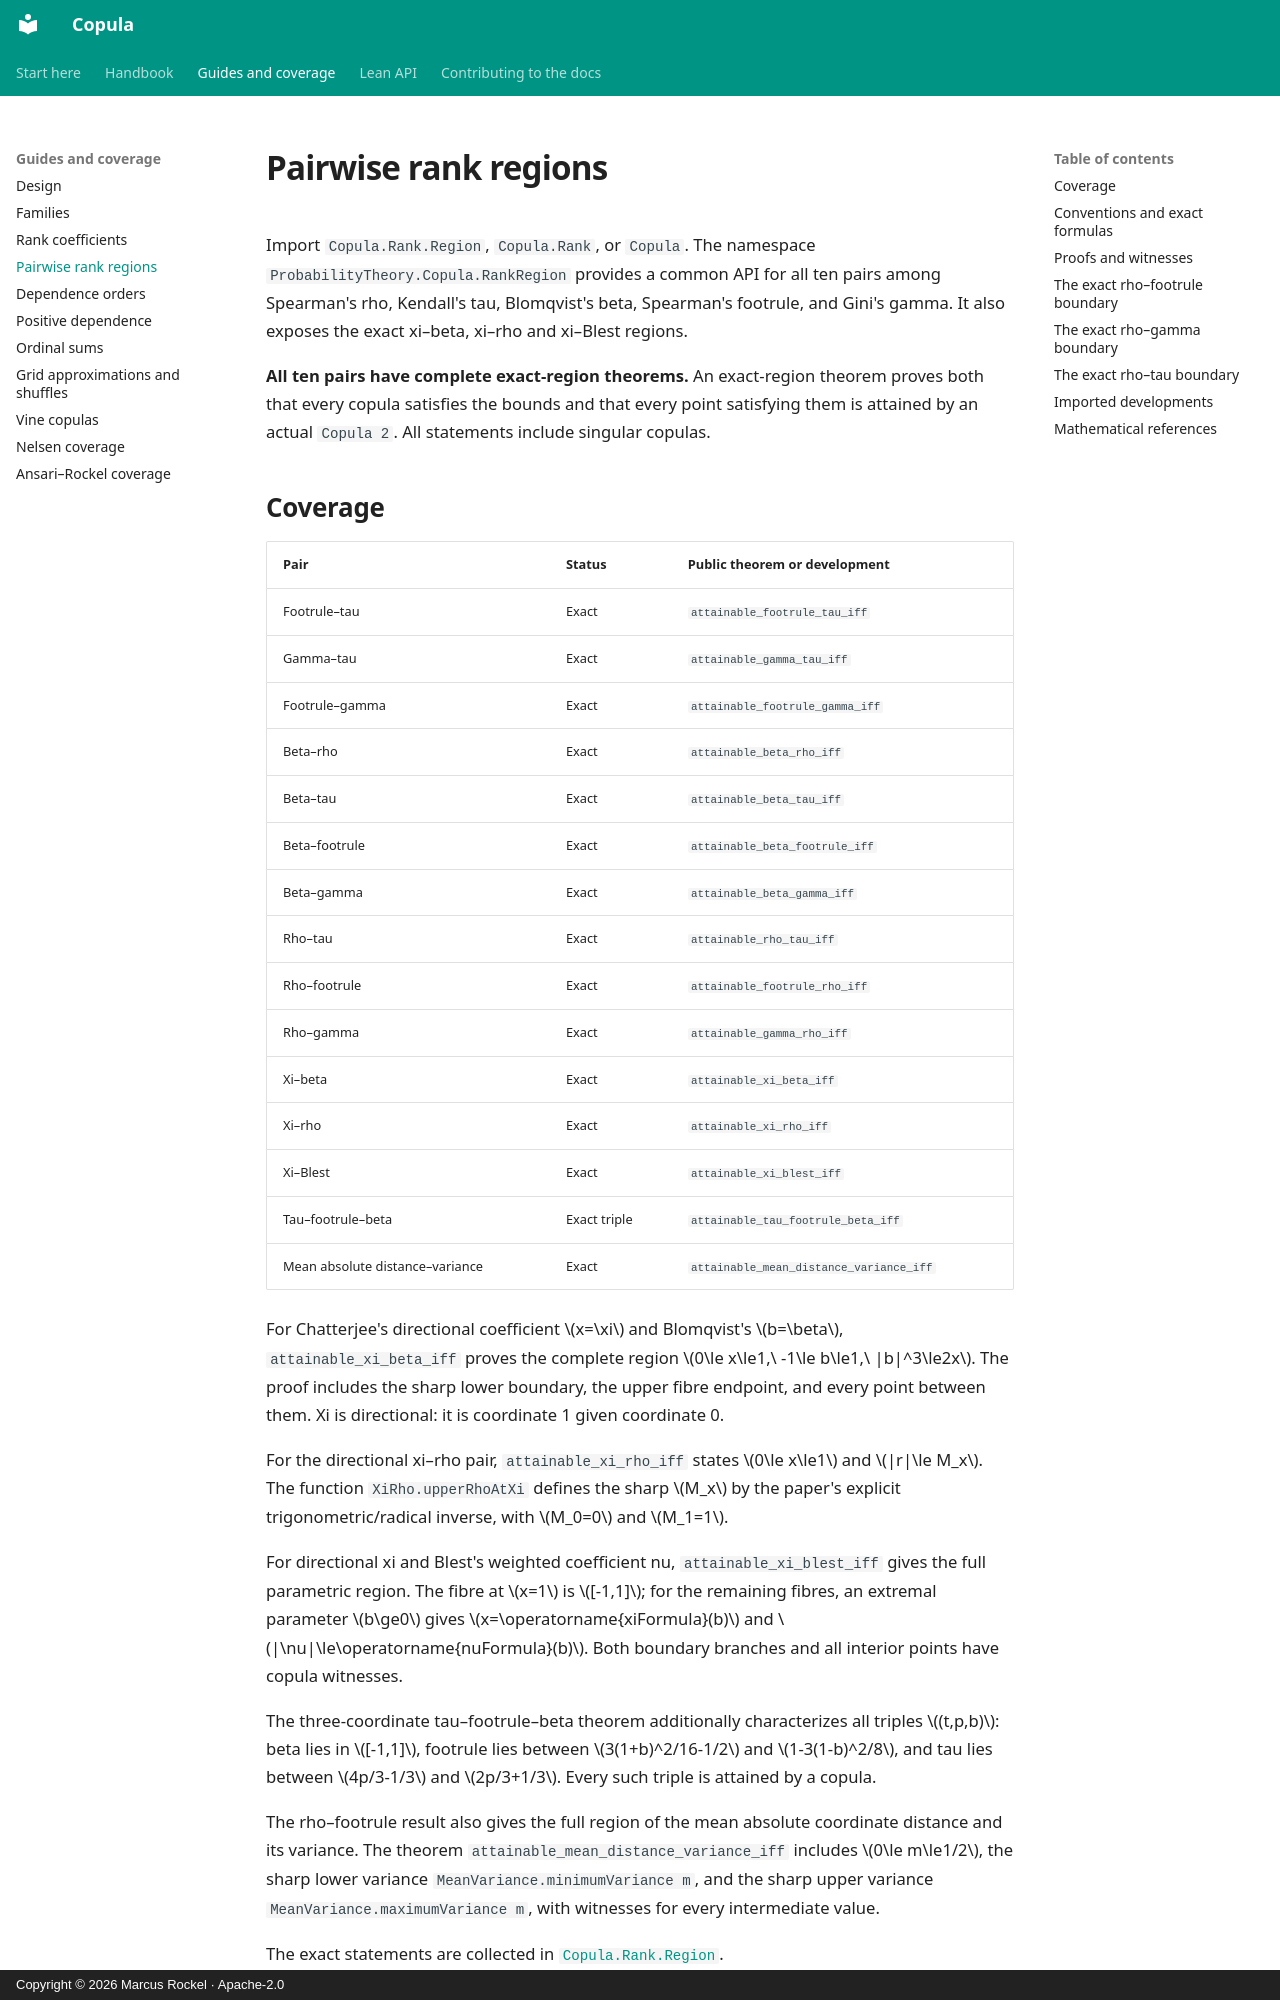

repository: Corrram/copula · page: rank-regions/index.html · generator: mkdocs · copyright: Copyright © 2026 Marcus Rockel · Apache-2.0

# Pairwise rank regions

Import `Copula.Rank.Region`, `Copula.Rank`, or `Copula`. The namespace
`ProbabilityTheory.Copula.RankRegion` provides a common API for all ten
pairs among Spearman's rho, Kendall's tau, Blomqvist's beta, Spearman's
footrule, and Gini's gamma. It also exposes the exact xi–beta, xi–rho and xi–Blest regions.

**All ten pairs have complete exact-region theorems.** An exact-region theorem proves both that every copula
satisfies the bounds and that every point satisfying them is attained by
an actual `Copula 2`. All statements include singular copulas.

## Coverage

| Pair | Status | Public theorem or development |
| --- | --- | --- |
| Footrule–tau | Exact | `attainable_footrule_tau_iff` |
| Gamma–tau | Exact | `attainable_gamma_tau_iff` |
| Footrule–gamma | Exact | `attainable_footrule_gamma_iff` |
| Beta–rho | Exact | `attainable_beta_rho_iff` |
| Beta–tau | Exact | `attainable_beta_tau_iff` |
| Beta–footrule | Exact | `attainable_beta_footrule_iff` |
| Beta–gamma | Exact | `attainable_beta_gamma_iff` |
| Rho–tau | Exact | `attainable_rho_tau_iff` |
| Rho–footrule | Exact | `attainable_footrule_rho_iff` |
| Rho–gamma | Exact | `attainable_gamma_rho_iff` |
| Xi–beta | Exact | `attainable_xi_beta_iff` |
| Xi–rho | Exact | `attainable_xi_rho_iff` |
| Xi–Blest | Exact | `attainable_xi_blest_iff` |
| Tau–footrule–beta | Exact triple | `attainable_tau_footrule_beta_iff` |
| Mean absolute distance–variance | Exact | `attainable_mean_distance_variance_iff` |

For Chatterjee's directional coefficient \(x=\xi\) and Blomqvist's \(b=\beta\),
`attainable_xi_beta_iff` proves the complete region
\(0\le x\le1,\ -1\le b\le1,\ |b|^3\le2x\).
The proof includes the sharp lower boundary, the upper fibre endpoint, and
every point between them. Xi is directional: it is coordinate 1 given coordinate 0.

For the directional xi–rho pair, `attainable_xi_rho_iff` states
\(0\le x\le1\) and \(|r|\le M_x\). The function
`XiRho.upperRhoAtXi` defines the sharp \(M_x\) by the paper's explicit
trigonometric/radical inverse, with \(M_0=0\) and \(M_1=1\).

For directional xi and Blest's weighted coefficient nu,
`attainable_xi_blest_iff` gives the full parametric region. The fibre at
\(x=1\) is \([-1,1]\); for the remaining fibres, an extremal parameter
\(b\ge0\) gives \(x=\operatorname{xiFormula}(b)\) and
\(|\nu|\le\operatorname{nuFormula}(b)\). Both boundary branches and all
interior points have copula witnesses.

The three-coordinate tau–footrule–beta theorem additionally characterizes
all triples \((t,p,b)\): beta lies in \([-1,1]\), footrule lies between
\(3(1+b)^2/16-1/2\) and \(1-3(1-b)^2/8\), and tau lies between
\(4p/3-1/3\) and \(2p/3+1/3\). Every such triple is attained by a copula.

The rho–footrule result also gives the full region of the mean absolute
coordinate distance and its variance. The theorem
`attainable_mean_distance_variance_iff` includes \(0\le m\le1/2\),
the sharp lower variance `MeanVariance.minimumVariance m`, and the
sharp upper variance `MeanVariance.maximumVariance m`, with witnesses
for every intermediate value.

The exact statements are collected in
[`Copula.Rank.Region`](../Copula/Rank/Region.lean).
